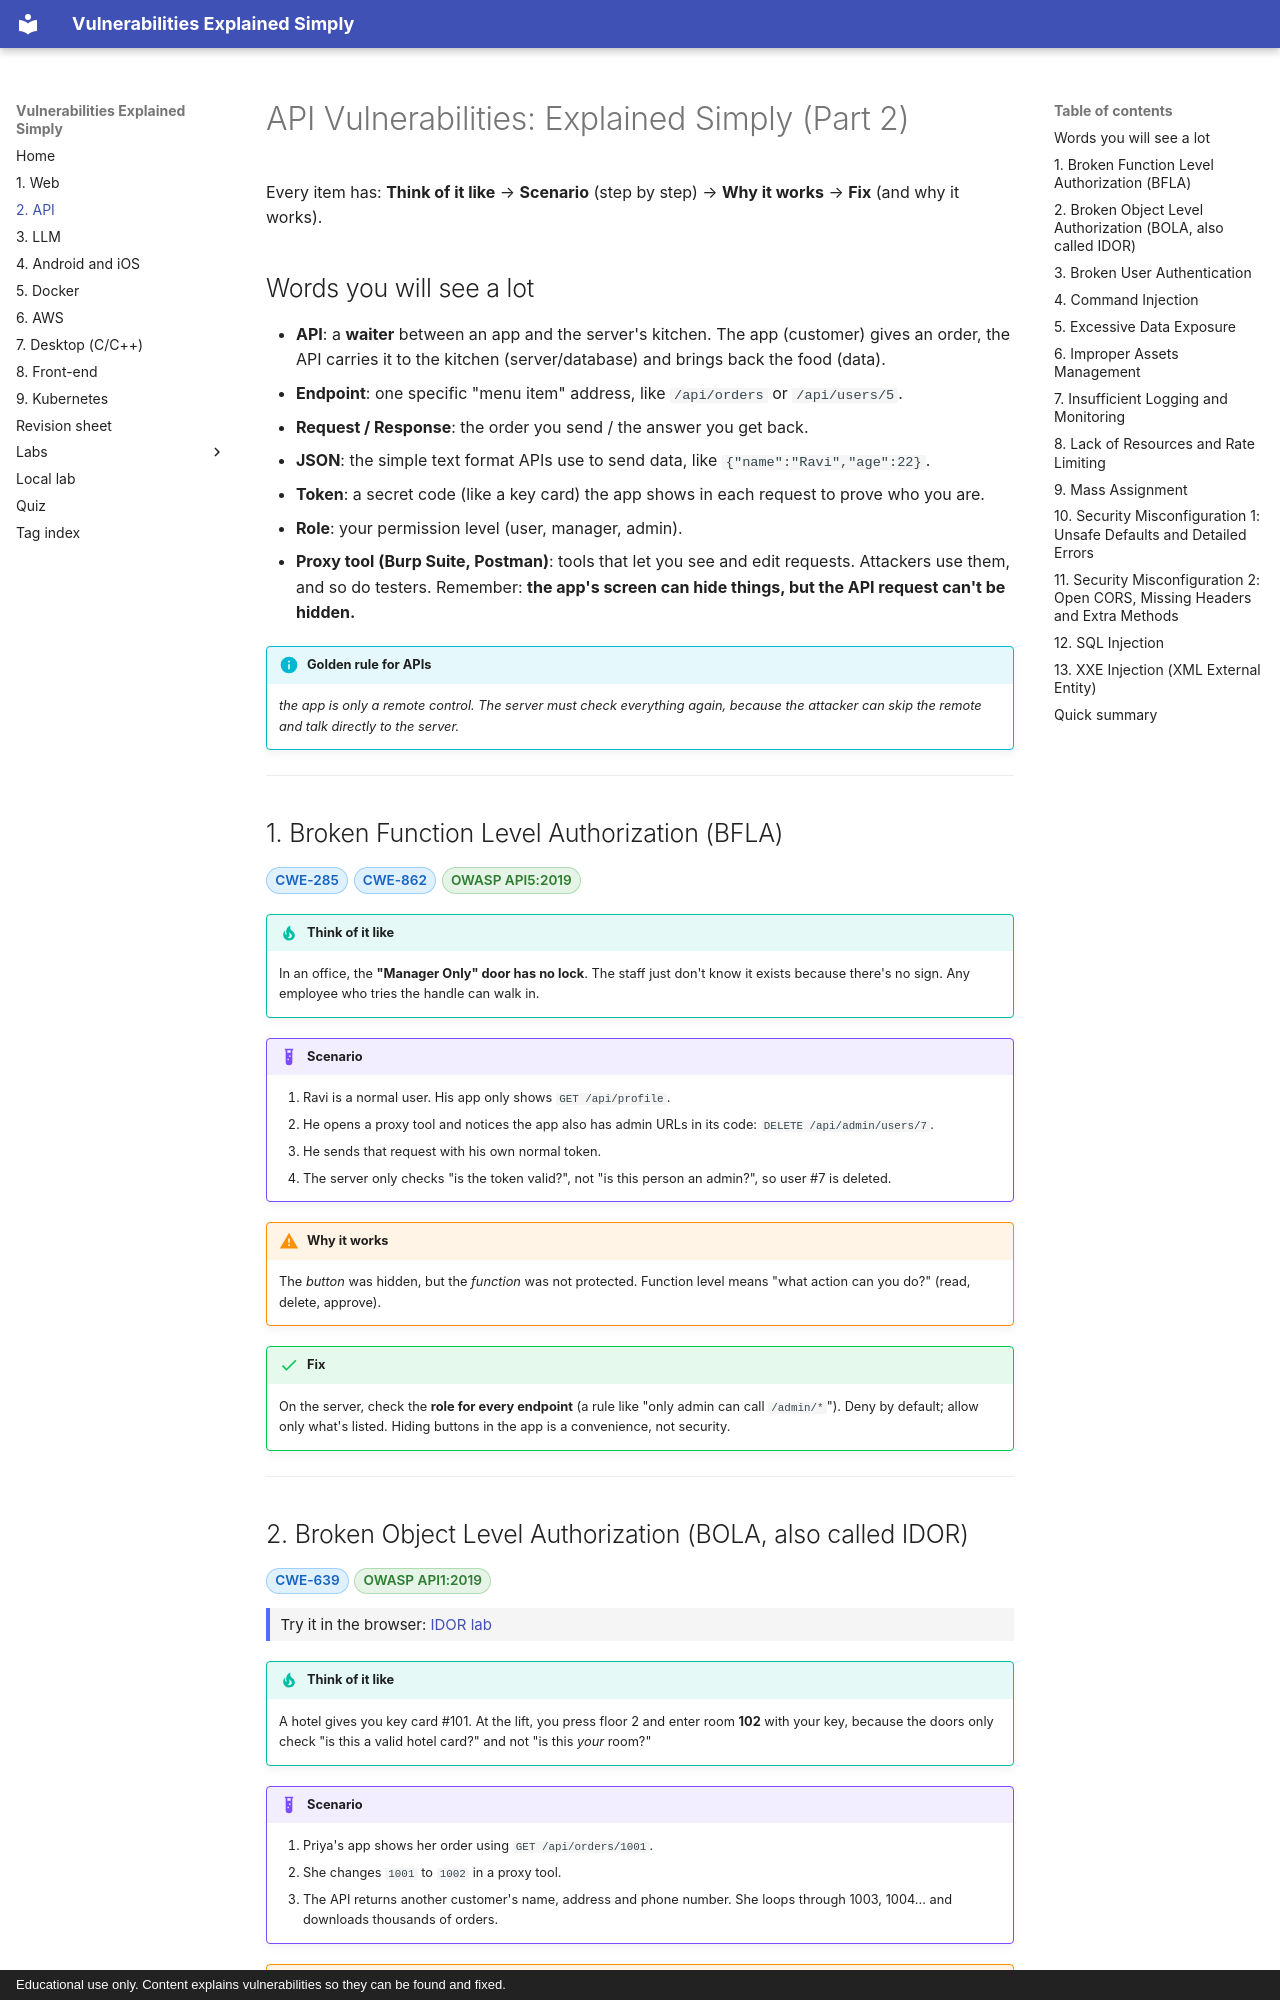

repository: Nithin136/vuln-guide · page: part-2-api/index.html · generator: mkdocs · copyright: Educational use only. Content explains vulnerabilities so they can be found and fixed.

# API Vulnerabilities: Explained Simply (Part 2)

Every item has: **Think of it like** → **Scenario** (step by step) → **Why it works** → **Fix** (and why it works).

## Words you will see a lot

- **API**: a **waiter** between an app and the server's kitchen. The app (customer) gives an order, the API carries it to the kitchen (server/database) and brings back the food (data).
- **Endpoint**: one specific "menu item" address, like `/api/orders` or `/api/users/5`.
- **Request / Response**: the order you send / the answer you get back.
- **JSON**: the simple text format APIs use to send data, like `{"name":"Ravi","age":22}`.
- **Token**: a secret code (like a key card) the app shows in each request to prove who you are.
- **Role**: your permission level (user, manager, admin).
- **Proxy tool (Burp Suite, Postman)**: tools that let you see and edit requests. Attackers use them, and so do testers. Remember: **the app's screen can hide things, but the API request can't be hidden.**

!!! info "Golden rule for APIs"

    *the app is only a remote control. The server must check everything again, because the attacker can skip the remote and talk directly to the server.*


---

## 1. Broken Function Level Authorization (BFLA)

<p class="vuln-tags"><a class="vtag cwe" href="https://cwe.mitre.org/data/definitions/285.html" target="_blank" rel="noopener noreferrer">CWE-285</a> <a class="vtag cwe" href="https://cwe.mitre.org/data/definitions/862.html" target="_blank" rel="noopener noreferrer">CWE-862</a> <span class="vtag owasp">OWASP API5:2019</span></p>

!!! tip "Think of it like"

    In an office, the **"Manager Only" door has no lock**. The staff just don't know it exists because there's no sign. Any employee who tries the handle can walk in.

!!! example "Scenario"


    1. Ravi is a normal user. His app only shows `GET /api/profile`.
    2. He opens a proxy tool and notices the app also has admin URLs in its code: `DELETE /api/admin/users/7`.
    3. He sends that request with his own normal token.
    4. The server only checks "is the token valid?", not "is this person an admin?", so user #7 is deleted.

!!! warning "Why it works"

    The *button* was hidden, but the *function* was not protected. Function level means "what action can you do?" (read, delete, approve).

!!! success "Fix"

    On the server, check the **role for every endpoint** (a rule like "only admin can call `/admin/*`"). Deny by default; allow only what's listed. Hiding buttons in the app is a convenience, not security.

---
